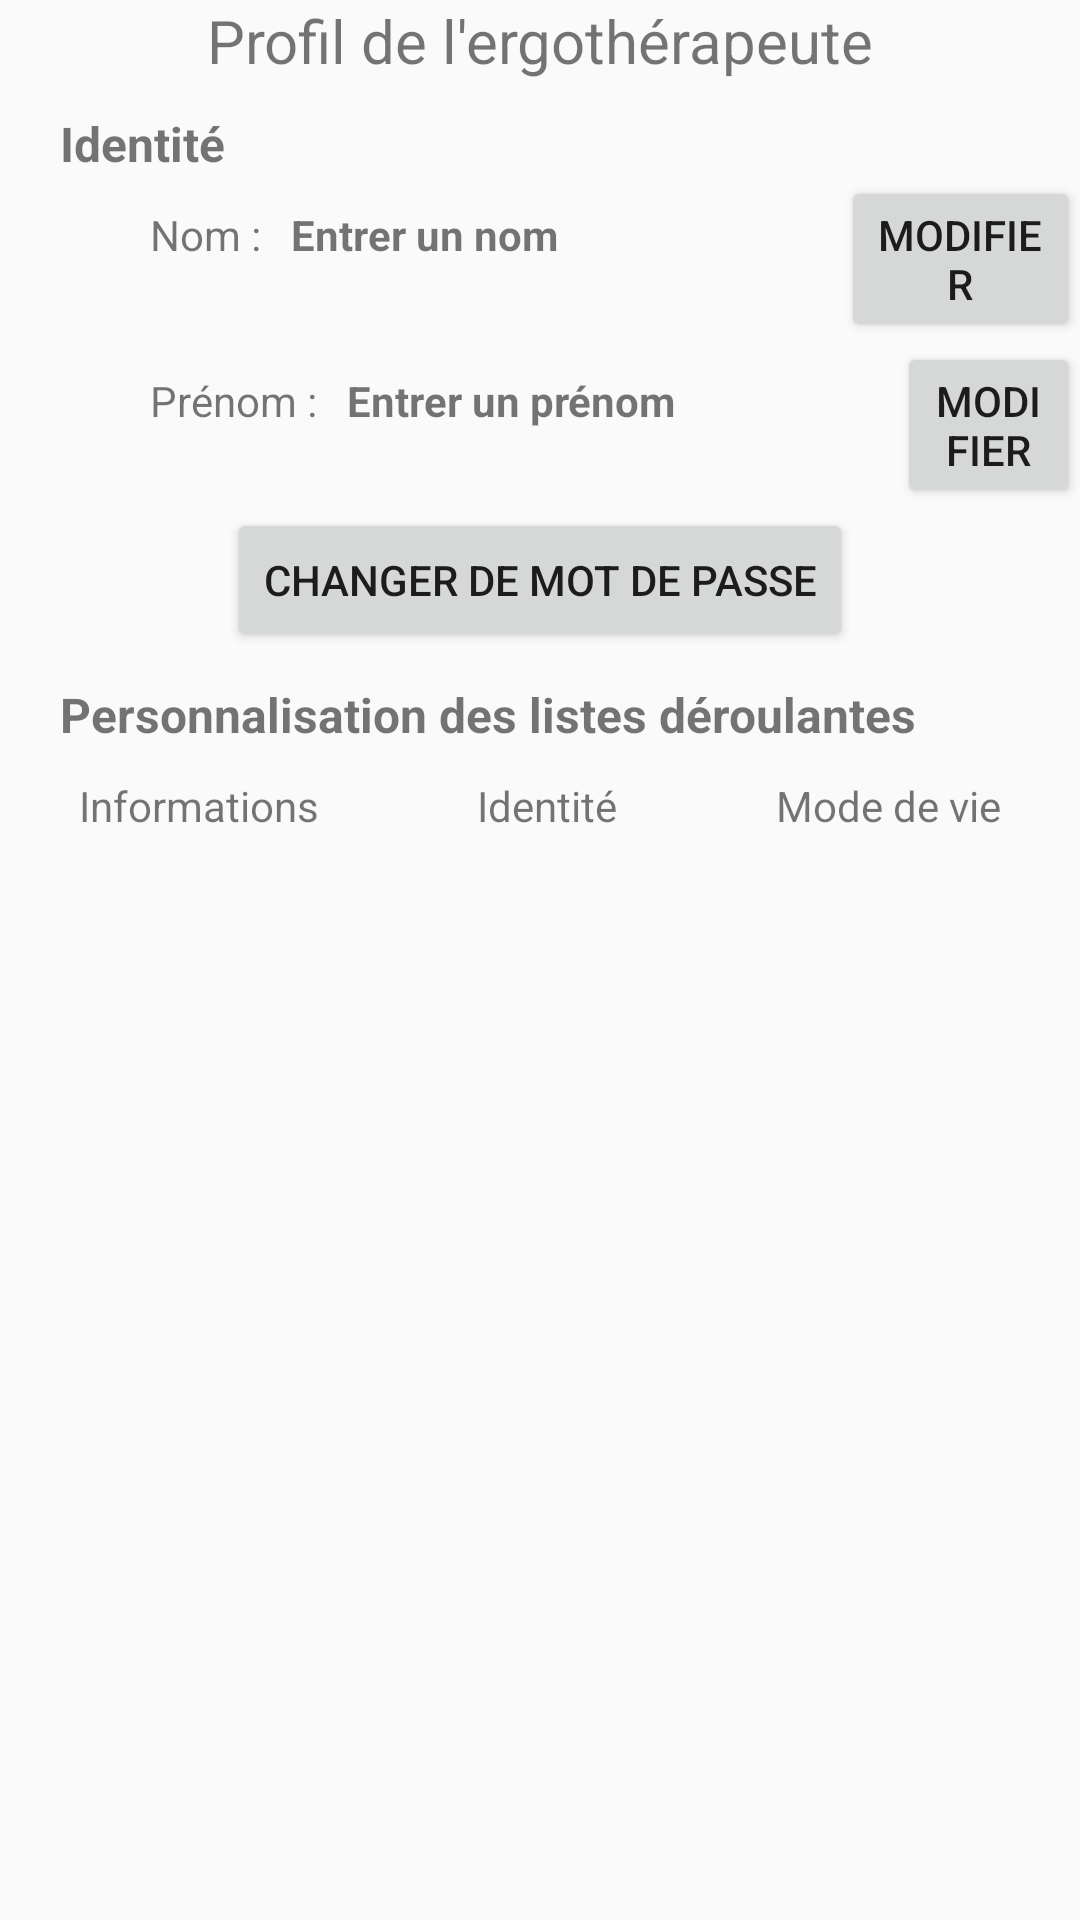

Write the Android layout XML for this screen, with the resource values it uses.
<!-- AndroidManifest.xml: application theme AppTheme -->
<!-- res/layout/activity_ergotherapeute.xml -->
<?xml version="1.0" encoding="utf-8"?>
<RelativeLayout xmlns:android="http://schemas.android.com/apk/res/android"
    android:layout_height="fill_parent"
    android:layout_width="fill_parent"
    android:orientation="vertical">

    <TextView
        android:id="@+id/titreProfilErgo"
        android:layout_width="wrap_content"
        android:layout_height="wrap_content"
        android:layout_centerHorizontal="true"
        android:text="@string/titre"
        android:textSize="20sp" />

    <TextView
        android:id="@+id/titreIdentite"
        android:layout_width="wrap_content"
        android:layout_height="wrap_content"
        android:layout_below="@id/titreProfilErgo"
        android:layout_marginTop="10dp"
        android:layout_marginStart="20dp"
        android:textSize="16sp"
        android:textStyle="bold"
        android:text="@string/persoId" />

    <LinearLayout
        android:id="@+id/layout_nom"
        android:layout_width="wrap_content"
        android:layout_height="wrap_content"
        android:layout_below="@id/titreIdentite"
        android:layout_marginStart="50dp"
        android:orientation="horizontal">

        <TextView
            android:id="@+id/nom"
            android:layout_width="wrap_content"
            android:layout_height="wrap_content"
            android:text="@string/nom" />

        <TextView
            android:id="@+id/texteNom"
            android:layout_width="wrap_content"
            android:layout_height="wrap_content"
            android:layout_marginStart="10dp"
            android:textStyle="bold"
            android:ems="10"
            android:text="@string/nom_defaut" />


        <Button
            android:id="@+id/modifierNom"
            android:layout_width="0dp"
            android:layout_height="wrap_content"
            android:layout_marginStart="20dp"
            android:layout_weight="1"
            android:text="@string/modifier" />
    </LinearLayout>

    <LinearLayout
        android:id="@+id/layout_prenom"
        android:layout_width="wrap_content"
        android:layout_height="wrap_content"
        android:layout_below="@id/layout_nom"
        android:layout_marginStart="50dp"
        android:orientation="horizontal">

        <TextView
            android:id="@+id/prenom"
            android:layout_width="wrap_content"
            android:layout_height="wrap_content"
            android:text="@string/prenom" />

        <TextView
            android:id="@+id/textePrenom"
            android:layout_width="wrap_content"
            android:layout_height="wrap_content"
            android:layout_marginStart="10dp"
            android:textStyle="bold"
            android:ems="10"
            android:text="@string/prenom_defaut" />

        <Button
            android:id="@+id/modifierPrenom"
            android:layout_width="0dp"
            android:layout_height="wrap_content"
            android:layout_marginStart="20dp"
            android:layout_weight="1"
            android:text="@string/modifier" />

    </LinearLayout>
    <Button
        android:id="@+id/config_mot_de_passe"
        android:layout_width="wrap_content"
        android:layout_height="wrap_content"
        android:layout_centerHorizontal="true"
        android:layout_below="@id/layout_prenom"
        android:text="@string/Mdp"
        android:onClick="configuation"
        />

    <TextView
        android:id="@+id/titreListesDer"
        android:layout_width="wrap_content"
        android:layout_height="wrap_content"
        android:layout_below="@id/config_mot_de_passe"
        android:layout_marginTop="10dp"
        android:layout_marginStart="20dp"
        android:textSize="16sp"
        android:textStyle="bold"
        android:text="@string/persoListesDer" />

    <LinearLayout
        android:id="@+id/layout_liste_der1"
        android:layout_width="match_parent"
        android:layout_height="wrap_content"
        android:layout_below="@id/titreListesDer"
        android:layout_marginTop="10dp"
        android:orientation="horizontal">

        <TextView
            android:id="@+id/informations"
            android:layout_width="wrap_content"
            android:layout_height="wrap_content"
            android:gravity="center"
            android:layout_weight="1"
            android:text="@string/info" />

        <TextView
            android:id="@+id/identite"
            android:layout_width="wrap_content"
            android:layout_height="wrap_content"
            android:gravity="center"
            android:layout_weight="1"
            android:text="@string/id" />

        <TextView
            android:id="@+id/modeDeVie"
            android:layout_width="wrap_content"
            android:layout_height="wrap_content"
            android:gravity="center"
            android:layout_weight="1"
            android:text="@string/mdv" />
    </LinearLayout>


</RelativeLayout>
<!-- resources referenced by this layout -->
<resources>
  <string name="Mdp">Changer de mot de passe</string>
  <string name="id">Identité</string>
  <string name="info">Informations</string>
  <string name="mdv">Mode de vie</string>
  <string name="modifier">Modifier</string>
  <string name="nom">Nom :</string>
  <string name="nom_defaut">Entrer un nom</string>
  <string name="persoId">Identité</string>
  <string name="persoListesDer">Personnalisation des listes déroulantes</string>
  <string name="prenom">Prénom :</string>
  <string name="prenom_defaut">Entrer un prénom</string>
  <string name="titre">Profil de l\'ergothérapeute</string>
  <style name="AppTheme" parent="Theme.AppCompat.Light.NoActionBar">
          
          <item name="colorPrimary">@color/colorPrimary</item>
          <item name="colorPrimaryDark">@color/colorPrimaryDark</item>
          <item name="colorAccent">@color/colorAccent</item>
      </style>
  <color name="colorPrimary">#008577</color>
  <color name="colorPrimaryDark">#00574B</color>
  <color name="colorAccent">#D81B60</color>
</resources>
